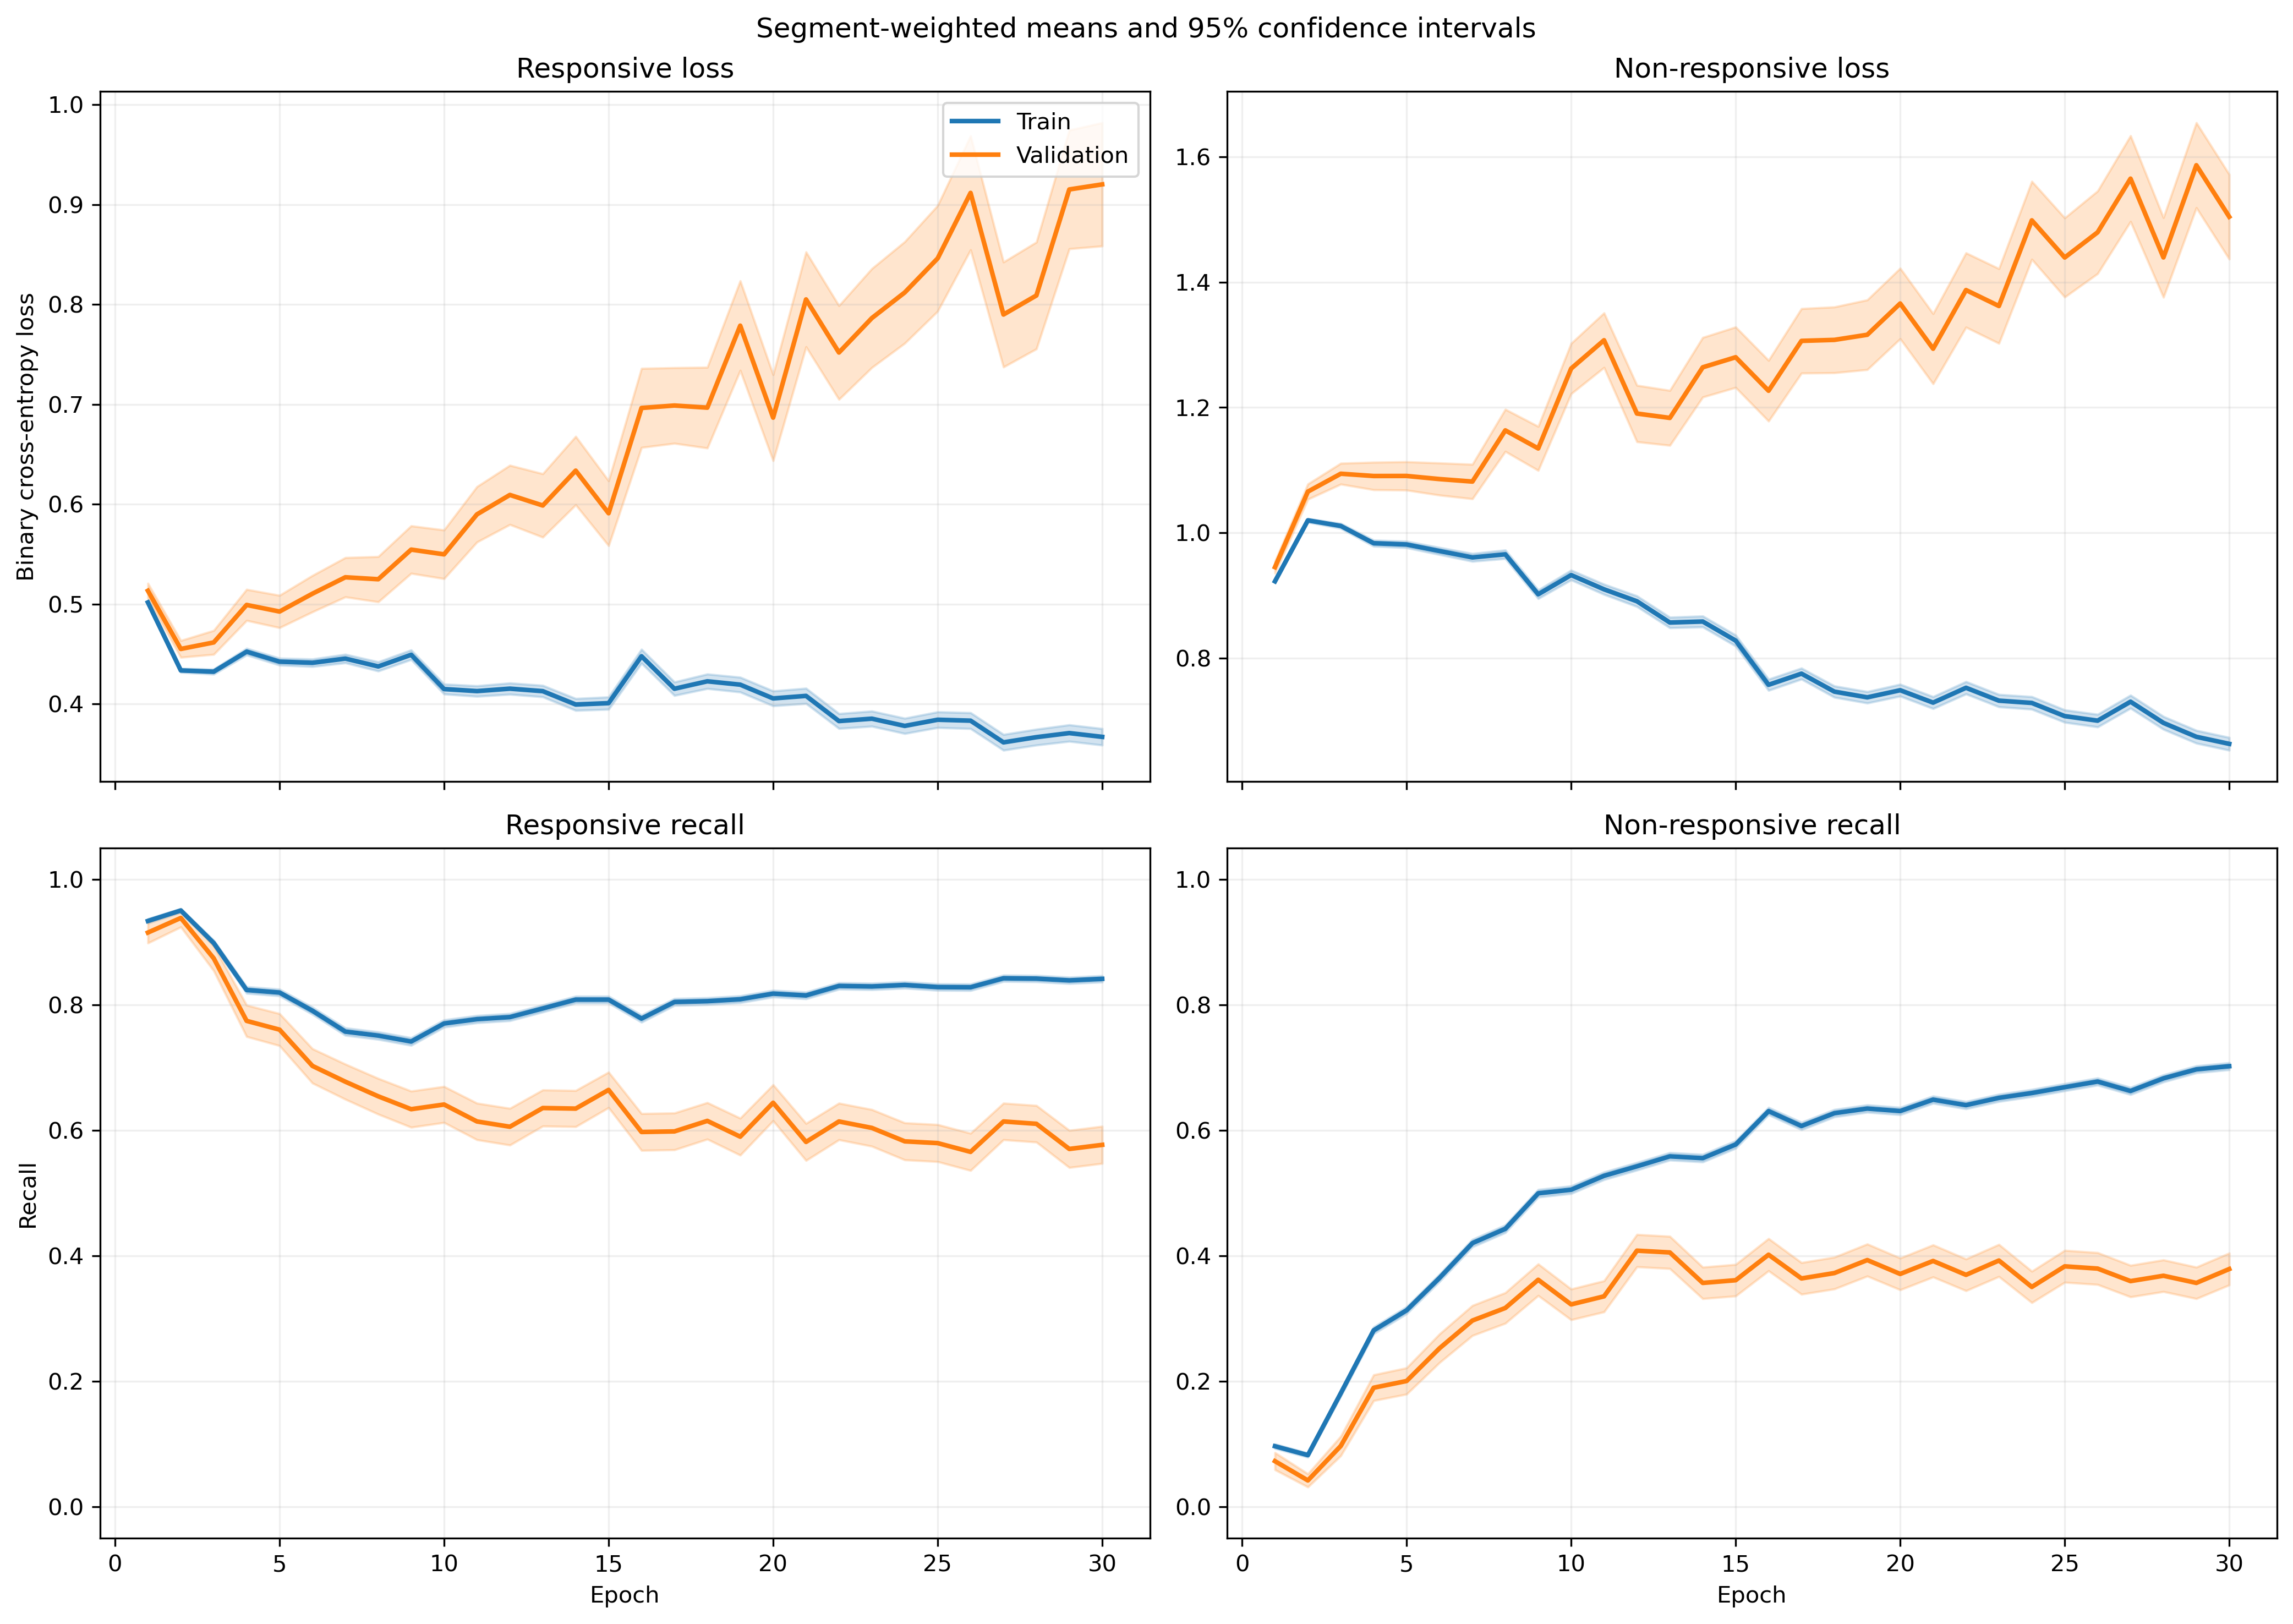

Source data for this figure (header and first rows):
fold, epoch, split, r_loss, r_loss_count, r_loss_sum, r_loss_sum_sq, r_recall, r_recall_count, r_recall_sum, r_recall_sum_sq, nr_loss, nr_loss_count, nr_loss_sum, nr_loss_sum_sq, nr_recall, nr_recall_count, nr_recall_sum, nr_recall_sum_sq
1, 1, train, 0.5397, 1063, 573.7, 323.3, 0.9097, 1063, 967.0, 967.0, 0.8622, 1401, 1208, 1073, 0.1335, 1401, 187.0, 187.0
1, 1, validation, 0.5335, 10, 5.335, 2.918, 1.0, 10, 10.0, 10.0, , 0, 0.0, 0.0, , 0, 0.0, 0.0
1, 2, train, 0.4611, 1063, 490.2, 248.6, 0.9276, 1063, 986.0, 986.0, 0.9671, 1401, 1355, 1387, 0.1249, 1401, 175.0, 175.0
1, 2, validation, 0.4431, 10, 4.431, 2.063, 1.0, 10, 10.0, 10.0, , 0, 0.0, 0.0, , 0, 0.0, 0.0
1, 3, train, 0.4444, 1063, 472.4, 238.5, 0.92, 1063, 978.0, 978.0, 0.9749, 1401, 1366, 1444, 0.1734, 1401, 243.0, 243.0
1, 3, validation, 0.4134, 10, 4.134, 1.842, 1.0, 10, 10.0, 10.0, , 0, 0.0, 0.0, , 0, 0.0, 0.0
1, 4, train, 0.4267, 1063, 453.5, 244.6, 0.8655, 1063, 920.0, 920.0, 1.015, 1401, 1422, 1648, 0.242, 1401, 339.0, 339.0
1, 4, validation, 0.4069, 10, 4.069, 2.012, 0.9, 10, 9.0, 9.0, , 0, 0.0, 0.0, , 0, 0.0, 0.0
1, 5, train, 0.4869, 1063, 517.6, 316.2, 0.7855, 1063, 835.0, 835.0, 0.896, 1401, 1255, 1320, 0.3704, 1401, 519.0, 519.0
1, 5, validation, 0.4723, 10, 4.723, 2.663, 0.9, 10, 9.0, 9.0, , 0, 0.0, 0.0, , 0, 0.0, 0.0
1, 6, train, 0.456, 1063, 484.7, 294.6, 0.7817, 1063, 831.0, 831.0, 0.9332, 1401, 1307, 1458, 0.3676, 1401, 515.0, 515.0
1, 6, validation, 0.4836, 10, 4.836, 2.885, 0.7, 10, 7.0, 7.0, , 0, 0.0, 0.0, , 0, 0.0, 0.0
1, 7, train, 0.4466, 1063, 474.8, 323.9, 0.7479, 1063, 795.0, 795.0, 0.9453, 1401, 1324, 1645, 0.4518, 1401, 633.0, 633.0
1, 7, validation, 0.5125, 10, 5.125, 3.494, 0.6, 10, 6.0, 6.0, , 0, 0.0, 0.0, , 0, 0.0, 0.0
1, 8, train, 0.4067, 1063, 432.4, 272.1, 0.7912, 1063, 841.0, 841.0, 0.9977, 1401, 1398, 1784, 0.3854, 1401, 540.0, 540.0
1, 8, validation, 0.4692, 10, 4.692, 2.939, 0.7, 10, 7.0, 7.0, , 0, 0.0, 0.0, , 0, 0.0, 0.0
1, 9, train, 0.4222, 1063, 448.8, 303.3, 0.7723, 1063, 821.0, 821.0, 0.902, 1401, 1264, 1575, 0.5032, 1401, 705.0, 705.0
1, 9, validation, 0.5843, 10, 5.843, 4.08, 0.6, 10, 6.0, 6.0, , 0, 0.0, 0.0, , 0, 0.0, 0.0
1, 10, train, 0.4163, 1063, 442.5, 327, 0.7611, 1063, 809.0, 809.0, 0.8782, 1401, 1230, 1687, 0.5525, 1401, 774.0, 774.0
1, 10, validation, 0.8707, 10, 8.707, 8.136, 0.3, 10, 3.0, 3.0, , 0, 0.0, 0.0, , 0, 0.0, 0.0
1, 11, train, 0.364, 1063, 386.9, 247.7, 0.8373, 1063, 890.0, 890.0, 0.9291, 1401, 1302, 1730, 0.4775, 1401, 669.0, 669.0
1, 11, validation, 0.4829, 10, 4.829, 2.581, 0.8, 10, 8.0, 8.0, , 0, 0.0, 0.0, , 0, 0.0, 0.0
1, 12, train, 0.3264, 1063, 347, 256.2, 0.8532, 1063, 907.0, 907.0, 1.055, 1401, 1478, 2428, 0.4597, 1401, 644.0, 644.0
1, 12, validation, 0.6858, 10, 6.858, 5.507, 0.7, 10, 7.0, 7.0, , 0, 0.0, 0.0, , 0, 0.0, 0.0
1, 13, train, 0.4519, 1063, 480.4, 434.1, 0.7667, 1063, 815.0, 815.0, 0.776, 1401, 1087, 1479, 0.6081, 1401, 852.0, 852.0
1, 13, validation, 0.838, 10, 8.38, 7.804, 0.4, 10, 4.0, 4.0, , 0, 0.0, 0.0, , 0, 0.0, 0.0
1, 14, train, 0.4121, 1063, 438.1, 400.4, 0.8053, 1063, 856.0, 856.0, 0.7866, 1401, 1102, 1542, 0.6031, 1401, 845.0, 845.0
1, 14, validation, 0.8896, 10, 8.896, 9.459, 0.4, 10, 4.0, 4.0, , 0, 0.0, 0.0, , 0, 0.0, 0.0
1, 15, train, 0.3891, 1063, 413.6, 397.9, 0.8119, 1063, 863.0, 863.0, 0.8377, 1401, 1174, 1907, 0.5924, 1401, 830.0, 830.0
1, 15, validation, 1.181, 10, 11.81, 16.72, 0.2, 10, 2.0, 2.0, , 0, 0.0, 0.0, , 0, 0.0, 0.0
1, 16, train, 0.5111, 1063, 543.3, 578.9, 0.7366, 1063, 783.0, 783.0, 0.6227, 1401, 872.3, 1115, 0.7102, 1401, 995.0, 995.0
1, 16, validation, 1.32, 10, 13.2, 19.85, 0.2, 10, 2.0, 2.0, , 0, 0.0, 0.0, , 0, 0.0, 0.0
1, 17, train, 0.3729, 1063, 396.4, 347.5, 0.8448, 1063, 898.0, 898.0, 0.7783, 1401, 1090, 1488, 0.5931, 1401, 831.0, 831.0
1, 17, validation, 0.8453, 10, 8.453, 8.531, 0.3, 10, 3.0, 3.0, , 0, 0.0, 0.0, , 0, 0.0, 0.0
1, 18, train, 0.4935, 1063, 524.6, 616.2, 0.7554, 1063, 803.0, 803.0, 0.6143, 1401, 860.7, 1189, 0.7173, 1401, 1005, 1005
1, 18, validation, 1.24, 10, 12.4, 18.79, 0.2, 10, 2.0, 2.0, , 0, 0.0, 0.0, , 0, 0.0, 0.0
1, 19, train, 0.4152, 1063, 441.3, 487.1, 0.8147, 1063, 866.0, 866.0, 0.6916, 1401, 969, 1452, 0.6645, 1401, 931.0, 931.0
1, 19, validation, 1.189, 10, 11.89, 18.09, 0.3, 10, 3.0, 3.0, , 0, 0.0, 0.0, , 0, 0.0, 0.0
1, 20, train, 0.4055, 1063, 431, 529.3, 0.8147, 1063, 866.0, 866.0, 0.7142, 1401, 1001, 1645, 0.6602, 1401, 925.0, 925.0
1, 20, validation, 1.073, 10, 10.73, 15.94, 0.3, 10, 3.0, 3.0, , 0, 0.0, 0.0, , 0, 0.0, 0.0
1, 21, train, 0.3057, 1063, 324.9, 363.5, 0.8674, 1063, 922.0, 922.0, 0.9231, 1401, 1293, 2449, 0.581, 1401, 814.0, 814.0
1, 21, validation, 1.194, 10, 11.94, 18.98, 0.3, 10, 3.0, 3.0, , 0, 0.0, 0.0, , 0, 0.0, 0.0
1, 22, train, 0.4196, 1063, 446, 557.4, 0.7996, 1063, 850.0, 850.0, 0.7213, 1401, 1011, 1770, 0.6788, 1401, 951.0, 951.0
1, 22, validation, 1.244, 10, 12.44, 20.2, 0.3, 10, 3.0, 3.0, , 0, 0.0, 0.0, , 0, 0.0, 0.0
1, 23, train, 0.432, 1063, 459.2, 597.1, 0.7996, 1063, 850.0, 850.0, 0.6596, 1401, 924.1, 1546, 0.6988, 1401, 979.0, 979.0
1, 23, validation, 1.376, 10, 13.76, 24.32, 0.3, 10, 3.0, 3.0, , 0, 0.0, 0.0, , 0, 0.0, 0.0
1, 24, train, 0.4124, 1063, 438.4, 550.2, 0.8128, 1063, 864.0, 864.0, 0.6445, 1401, 902.9, 1453, 0.7109, 1401, 996.0, 996.0
1, 24, validation, 1.364, 10, 13.64, 24.1, 0.3, 10, 3.0, 3.0, , 0, 0.0, 0.0, , 0, 0.0, 0.0
1, 25, train, 0.4245, 1063, 451.2, 514.3, 0.81, 1063, 861.0, 861.0, 0.5786, 1401, 810.7, 1079, 0.7288, 1401, 1021, 1021
1, 25, validation, 1.472, 10, 14.72, 28.29, 0.2, 10, 2.0, 2.0, , 0, 0.0, 0.0, , 0, 0.0, 0.0
1, 26, train, 0.3701, 1063, 393.5, 509.4, 0.8373, 1063, 890.0, 890.0, 0.7129, 1401, 998.8, 1744, 0.6788, 1401, 951.0, 951.0
1, 26, validation, 1.281, 10, 12.81, 22.98, 0.3, 10, 3.0, 3.0, , 0, 0.0, 0.0, , 0, 0.0, 0.0
1, 27, train, 0.3754, 1063, 399.1, 519.9, 0.842, 1063, 895.0, 895.0, 0.653, 1401, 914.9, 1431, 0.6924, 1401, 970.0, 970.0
1, 27, validation, 1.16, 10, 11.6, 21.35, 0.3, 10, 3.0, 3.0, , 0, 0.0, 0.0, , 0, 0.0, 0.0
1, 28, train, 0.4717, 1063, 501.5, 731.6, 0.7836, 1063, 833.0, 833.0, 0.5646, 1401, 790.9, 1260, 0.7466, 1401, 1046, 1046
1, 28, validation, 1.248, 10, 12.48, 23.44, 0.3, 10, 3.0, 3.0, , 0, 0.0, 0.0, , 0, 0.0, 0.0
1, 29, train, 0.3635, 1063, 386.4, 541.8, 0.8485, 1063, 902.0, 902.0, 0.6755, 1401, 946.3, 1653, 0.6938, 1401, 972.0, 972.0
1, 29, validation, 1.321, 10, 13.21, 25.47, 0.3, 10, 3.0, 3.0, , 0, 0.0, 0.0, , 0, 0.0, 0.0
1, 30, train, 0.4771, 1063, 507.1, 805.4, 0.7865, 1063, 836.0, 836.0, 0.5215, 1401, 730.7, 1239, 0.778, 1401, 1090, 1090
1, 30, validation, 1.696, 10, 16.96, 39.07, 0.3, 10, 3.0, 3.0, , 0, 0.0, 0.0, , 0, 0.0, 0.0
... 1,140 more rows
